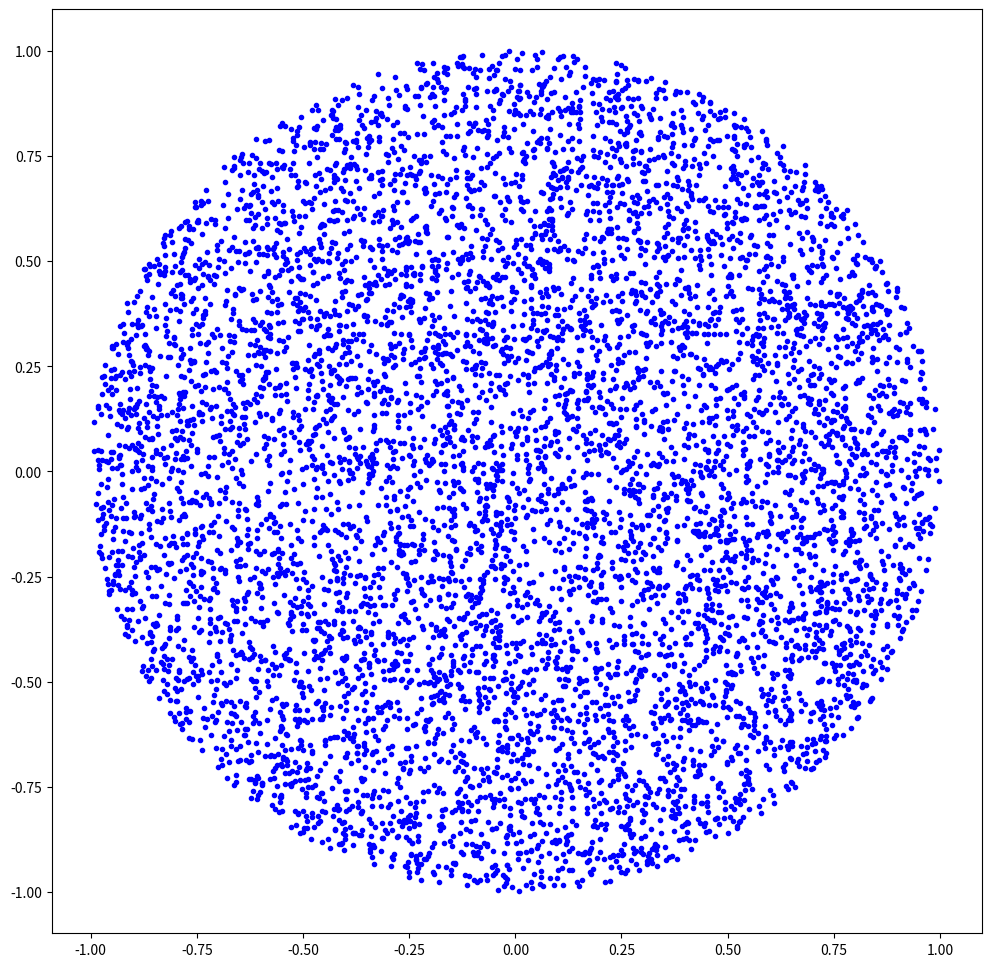

This chart was generated by the following Python code:
#!/usr/bin/env python3

"""
github.com/Arturo0911/challenges_patterns_code
:author: Arturo Negreiros (aka H0n3yL04d)
"""

from typing import (
    List,
    Tuple,
)
import matplotlib.pyplot as plt
import sys
import random
from random import randint
from pprint import pprint
import numpy as np


random.seed(42)


def fx(n: float) -> float:
    """f(x) = x²+2"""
    return (n**2) + 2


def montecarlos_implementation(size: int, limit_upper: int, limit_lower: int) -> Tuple[float, List[float], List[float]]:
    r"""
    >>>∫( upper_lower a - limit_upper b) f(x) => f(x) = x²+2
    >>>The form is => (b-a)*Σ f((b-1)*z - a) / n

    :param: limit_upper: b
    :param: limit_lower: a
    :param: n: size of the elements 
    :param: z: it's each random number generated for the simulation 
    """
    z_random = [random.uniform(0, 1) for _ in range(size)]
    possibles_numbers = [fx((limit_upper - limit_lower)*z + limit_lower) for z in z_random]
    summatory = (limit_upper - limit_lower)*(sum(possibles_numbers))/size
    return summatory, possibles_numbers, z_random


def pi_number(n: int) -> float:
    x, y = np.random.uniform(-1, 1, size=(2, n))
    inside = (x**2 + y**2) <= 1
    plt.figure(figsize=(12, 12))
    plt.plot(x[inside], y[inside], 'b.')
    # plt.plot(x[exterior], y[exterior], 'r.')
    plt.show()

def MC_implementation(size_elements: int):
    """
    For this implementation, we gonna to say the
    ∫( upper_lower a - limit_upper b) f(x) => f(x) = x³+2
    additional parameter m => 30


    It's not too much to say, that this implementation 
    is whenever the limit upper and lower, their difference
    it's by one (b-a) = 1
    """

    x_vals = [random.uniform(0, 1) for _ in range(size_elements)]
    # to get g(x), we have to implement the function previously 
    # indicated
    
    # gx = [fx(x) for x in x_vals]
    # plt.figure(figsize=(12, 12))
    # plt.plot(x_vals, gx, label="random numbers")
    # plt.plot(gx, label='g(x) numbers')
    # plt.legend()
    # plt.show()
    # the approximation 
    # approximation = sum(gx)/len(gx)
    return approximation



def main():
    print("""\n\n
    \t\t This is the way to execute this code: python AlgorithmSimulation.py 100
    \t\t where 100 is the size of elements to generate the approximation
    \t\t could be 100 1000 or maybe 10000, well, if your pc support this biggest numbers
    \t\t then try with 10000000 :)
    """)
    try:
        # size = int(sys.argv[1])
        # summatory, possibles_numbers, z_random = montecarlos_implementation(size=size, limit_upper=3, limit_lower=1)
        # plt.figure(figsize=(12, 12))
        # plt.plot(z_random, possibles_numbers, label="random numbers")
        # plt.legend()
        # plt.show()
        pi_number(10000)

    except Exception as e:
        print("""
        I specifically told you use
        python3 AlgorithmSimulation.py <the number of 
        the elements>
        """)
        print(str(e))
        exit(1)
    except KeyboardInterrupt:
        exit(0)



if __name__ == "__main__":
    main()
